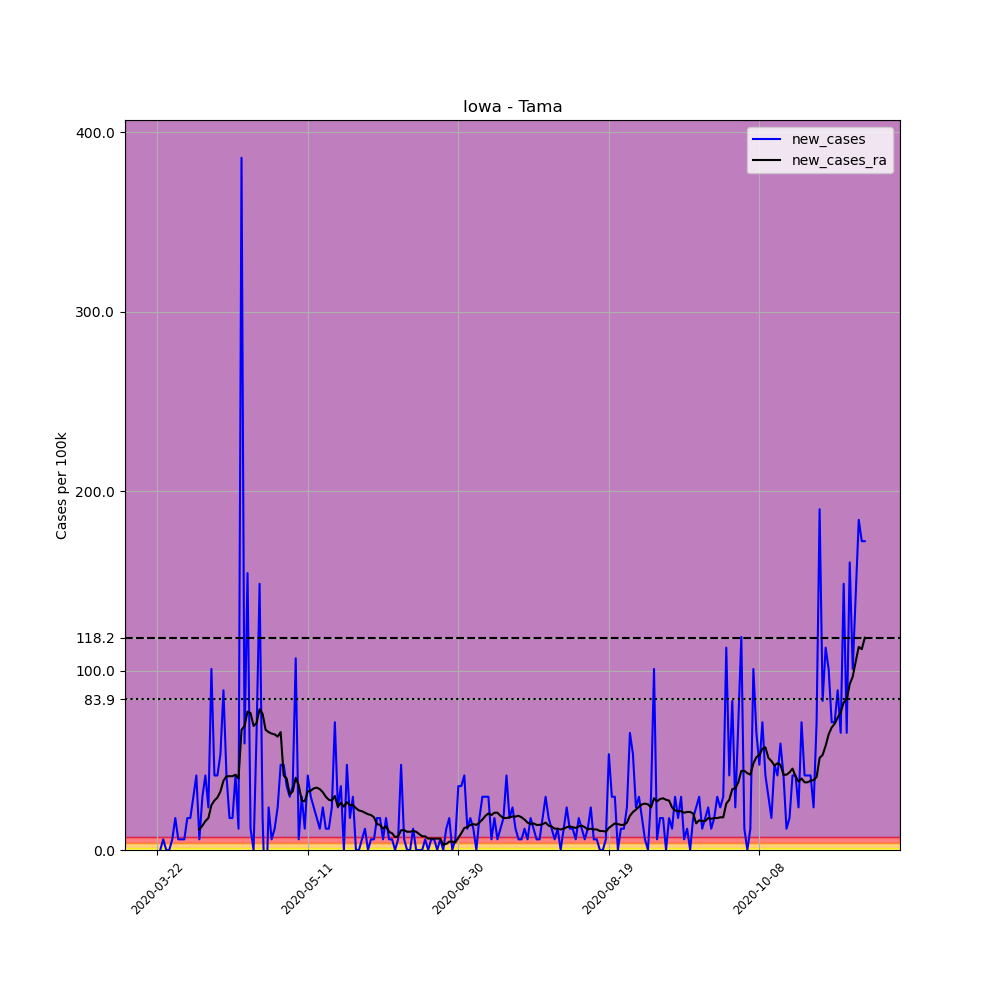

The data file committed next to this chart (first rows):
, date, county, state, fips, cases, deaths, COUNTY, STNAME, CTYNAME, POPESTIMATE2019, per_100k, new_cases, new_cases_ra
253380, 2020-03-22, Tama, Iowa, 19171, 3, 0, 171, Iowa, Tama, 16854, 17.8, , 
253381, 2020-03-23, Tama, Iowa, 19171, 3, 0, 171, Iowa, Tama, 16854, 17.8, 0.0, 
253382, 2020-03-24, Tama, Iowa, 19171, 4, 0, 171, Iowa, Tama, 16854, 23.73, 5.933, 
253383, 2020-03-25, Tama, Iowa, 19171, 4, 0, 171, Iowa, Tama, 16854, 23.73, 0.0, 
253384, 2020-03-26, Tama, Iowa, 19171, 4, 0, 171, Iowa, Tama, 16854, 23.73, 0.0, 
253385, 2020-03-27, Tama, Iowa, 19171, 5, 0, 171, Iowa, Tama, 16854, 29.67, 5.933, 
253386, 2020-03-28, Tama, Iowa, 19171, 8, 0, 171, Iowa, Tama, 16854, 47.47, 17.8, 
253387, 2020-03-29, Tama, Iowa, 19171, 9, 0, 171, Iowa, Tama, 16854, 53.4, 5.933, 
253388, 2020-03-30, Tama, Iowa, 19171, 10, 0, 171, Iowa, Tama, 16854, 59.33, 5.933, 
253389, 2020-03-31, Tama, Iowa, 19171, 11, 0, 171, Iowa, Tama, 16854, 65.27, 5.933, 
253390, 2020-04-01, Tama, Iowa, 19171, 14, 0, 171, Iowa, Tama, 16854, 83.07, 17.8, 
253391, 2020-04-02, Tama, Iowa, 19171, 17, 0, 171, Iowa, Tama, 16854, 100.9, 17.8, 
253392, 2020-04-03, Tama, Iowa, 19171, 22, 0, 171, Iowa, Tama, 16854, 130.5, 29.67, 
253393, 2020-04-04, Tama, Iowa, 19171, 29, 0, 171, Iowa, Tama, 16854, 172.1, 41.53, 
253394, 2020-04-05, Tama, Iowa, 19171, 30, 0, 171, Iowa, Tama, 16854, 178, 5.933, 11.44
253395, 2020-04-06, Tama, Iowa, 19171, 35, 2, 171, Iowa, Tama, 16854, 207.7, 29.67, 13.56
253396, 2020-04-07, Tama, Iowa, 19171, 42, 2, 171, Iowa, Tama, 16854, 249.2, 41.53, 16.1
253397, 2020-04-08, Tama, Iowa, 19171, 46, 2, 171, Iowa, Tama, 16854, 272.9, 23.73, 17.8
253398, 2020-04-09, Tama, Iowa, 19171, 63, 2, 171, Iowa, Tama, 16854, 373.8, 100.9, 25
253399, 2020-04-10, Tama, Iowa, 19171, 70, 2, 171, Iowa, Tama, 16854, 415.3, 41.53, 27.55
253400, 2020-04-11, Tama, Iowa, 19171, 77, 2, 171, Iowa, Tama, 16854, 456.9, 41.53, 29.24
253401, 2020-04-12, Tama, Iowa, 19171, 86, 2, 171, Iowa, Tama, 16854, 510.3, 53.4, 32.63
253402, 2020-04-13, Tama, Iowa, 19171, 101, 2, 171, Iowa, Tama, 16854, 599.3, 89, 38.57
253403, 2020-04-14, Tama, Iowa, 19171, 108, 2, 171, Iowa, Tama, 16854, 640.8, 41.53, 41.11
253404, 2020-04-15, Tama, Iowa, 19171, 111, 3, 171, Iowa, Tama, 16854, 658.6, 17.8, 41.11
253405, 2020-04-16, Tama, Iowa, 19171, 114, 4, 171, Iowa, Tama, 16854, 676.4, 17.8, 41.11
253406, 2020-04-17, Tama, Iowa, 19171, 121, 5, 171, Iowa, Tama, 16854, 717.9, 41.53, 41.96
253407, 2020-04-18, Tama, Iowa, 19171, 123, 6, 171, Iowa, Tama, 16854, 729.8, 11.87, 39.84
253408, 2020-04-19, Tama, Iowa, 19171, 188, 6, 171, Iowa, Tama, 16854, 1115, 385.7, 66.96
253409, 2020-04-20, Tama, Iowa, 19171, 198, 6, 171, Iowa, Tama, 16854, 1175, 59.33, 69.08
253410, 2020-04-21, Tama, Iowa, 19171, 224, 6, 171, Iowa, Tama, 16854, 1329, 154.3, 77.13
253411, 2020-04-22, Tama, Iowa, 19171, 226, 7, 171, Iowa, Tama, 16854, 1341, 11.87, 76.29
253412, 2020-04-23, Tama, Iowa, 19171, 226, 7, 171, Iowa, Tama, 16854, 1341, 0.0, 69.08
253413, 2020-04-24, Tama, Iowa, 19171, 237, 7, 171, Iowa, Tama, 16854, 1406, 65.27, 70.78
253414, 2020-04-25, Tama, Iowa, 19171, 262, 7, 171, Iowa, Tama, 16854, 1555, 148.3, 78.4
253415, 2020-04-26, Tama, Iowa, 19171, 265, 7, 171, Iowa, Tama, 16854, 1572, 17.8, 75.86
253416, 2020-04-27, Tama, Iowa, 19171, 259, 7, 171, Iowa, Tama, 16854, 1537, -35.6, 66.96
253417, 2020-04-28, Tama, Iowa, 19171, 263, 7, 171, Iowa, Tama, 16854, 1560, 23.73, 65.69
253418, 2020-04-29, Tama, Iowa, 19171, 264, 7, 171, Iowa, Tama, 16854, 1566, 5.933, 64.84
253419, 2020-04-30, Tama, Iowa, 19171, 266, 7, 171, Iowa, Tama, 16854, 1578, 11.87, 64.42
253420, 2020-05-01, Tama, Iowa, 19171, 270, 7, 171, Iowa, Tama, 16854, 1602, 23.73, 63.15
253421, 2020-05-02, Tama, Iowa, 19171, 278, 8, 171, Iowa, Tama, 16854, 1649, 47.47, 65.69
253422, 2020-05-03, Tama, Iowa, 19171, 286, 8, 171, Iowa, Tama, 16854, 1697, 47.47, 41.53
253423, 2020-05-04, Tama, Iowa, 19171, 292, 8, 171, Iowa, Tama, 16854, 1733, 35.6, 39.84
253424, 2020-05-05, Tama, Iowa, 19171, 297, 11, 171, Iowa, Tama, 16854, 1762, 29.67, 30.94
253425, 2020-05-06, Tama, Iowa, 19171, 303, 11, 171, Iowa, Tama, 16854, 1798, 35.6, 32.63
253426, 2020-05-07, Tama, Iowa, 19171, 321, 11, 171, Iowa, Tama, 16854, 1905, 106.8, 40.26
253427, 2020-05-08, Tama, Iowa, 19171, 322, 11, 171, Iowa, Tama, 16854, 1911, 5.933, 36.02
253428, 2020-05-09, Tama, Iowa, 19171, 327, 12, 171, Iowa, Tama, 16854, 1940, 29.67, 27.55
253429, 2020-05-10, Tama, Iowa, 19171, 329, 13, 171, Iowa, Tama, 16854, 1952, 11.87, 27.12
253430, 2020-05-11, Tama, Iowa, 19171, 336, 13, 171, Iowa, Tama, 16854, 1994, 41.53, 32.63
253431, 2020-05-12, Tama, Iowa, 19171, 341, 13, 171, Iowa, Tama, 16854, 2023, 29.67, 33.06
253432, 2020-05-13, Tama, Iowa, 19171, 345, 13, 171, Iowa, Tama, 16854, 2047, 23.73, 34.33
253433, 2020-05-14, Tama, Iowa, 19171, 348, 13, 171, Iowa, Tama, 16854, 2065, 17.8, 34.75
253434, 2020-05-15, Tama, Iowa, 19171, 350, 15, 171, Iowa, Tama, 16854, 2077, 11.87, 33.9
253435, 2020-05-16, Tama, Iowa, 19171, 354, 16, 171, Iowa, Tama, 16854, 2100, 23.73, 32.21
253436, 2020-05-17, Tama, Iowa, 19171, 356, 17, 171, Iowa, Tama, 16854, 2112, 11.87, 29.67
253437, 2020-05-18, Tama, Iowa, 19171, 358, 17, 171, Iowa, Tama, 16854, 2124, 11.87, 27.97
253438, 2020-05-19, Tama, Iowa, 19171, 362, 18, 171, Iowa, Tama, 16854, 2148, 23.73, 27.55
253439, 2020-05-20, Tama, Iowa, 19171, 374, 21, 171, Iowa, Tama, 16854, 2219, 71.2, 30.09
... 176 more rows
